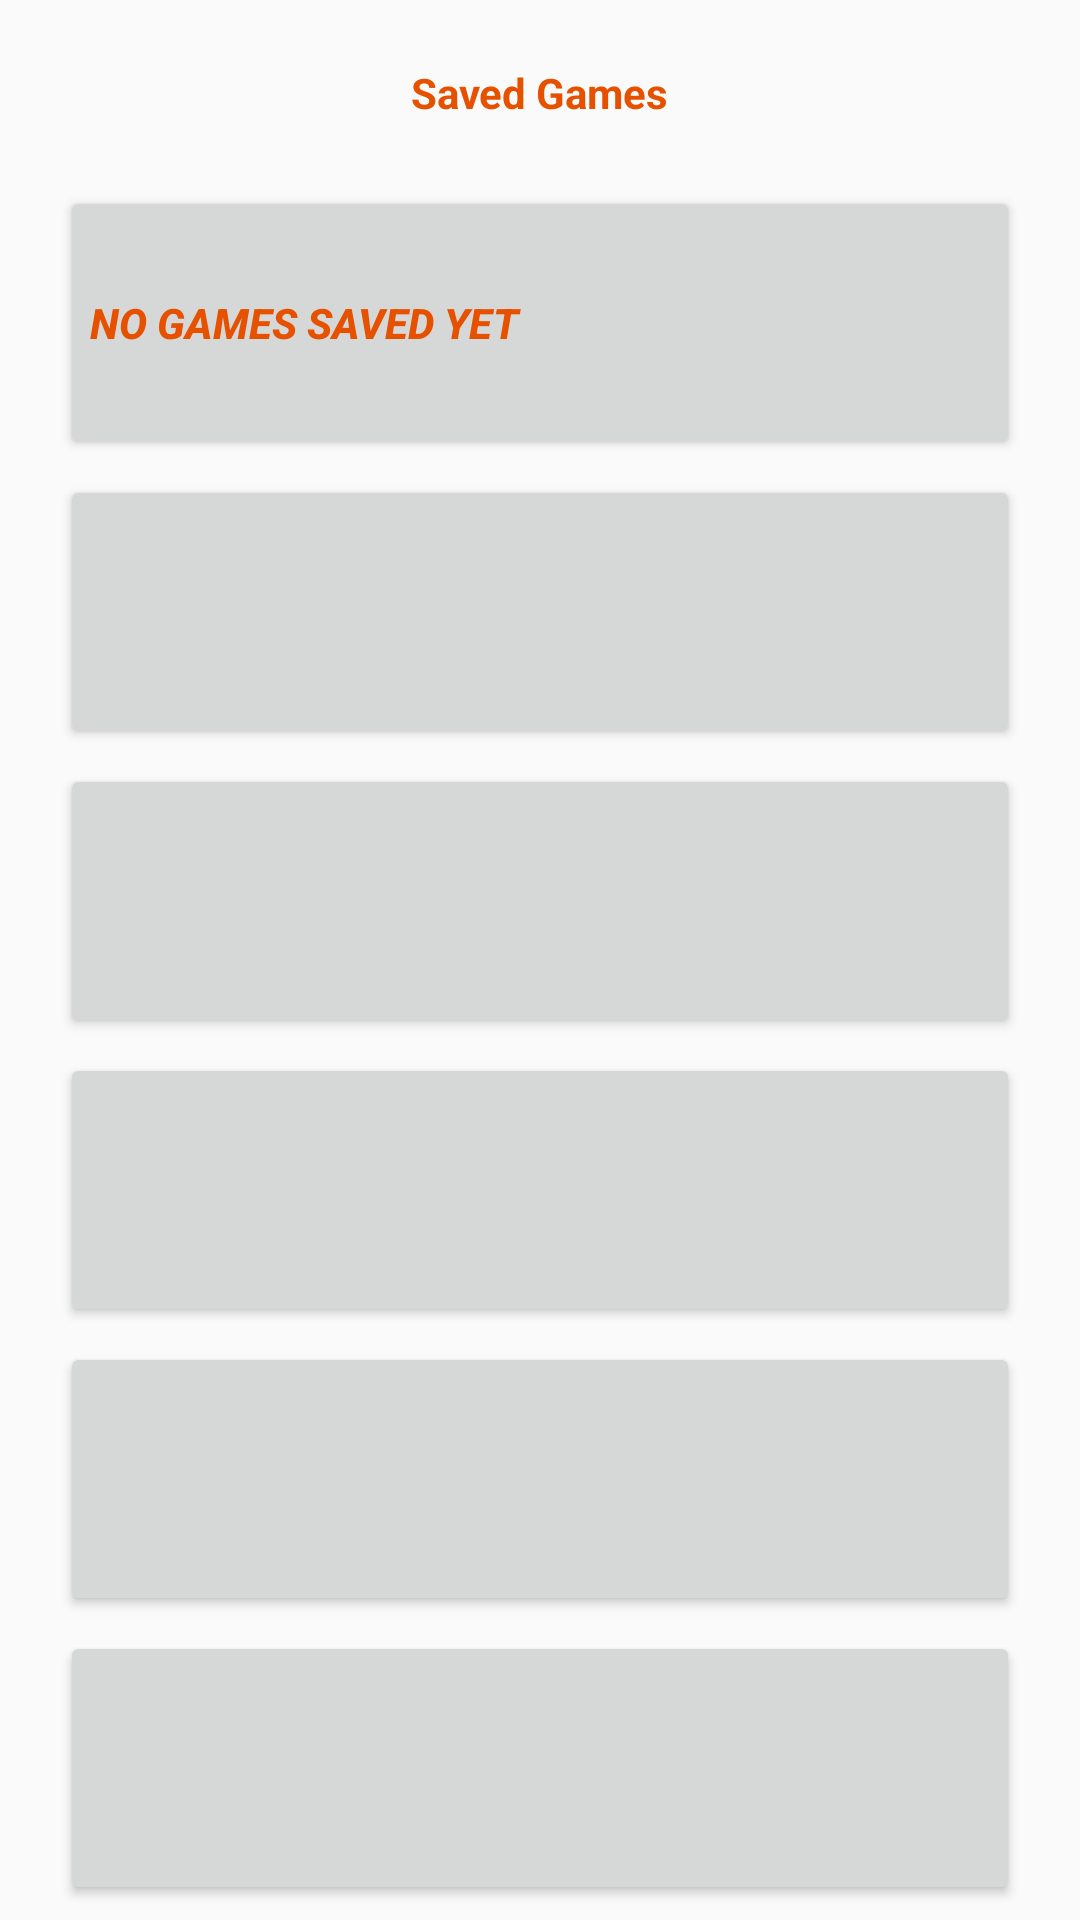

Reconstruct the res/layout file that produces this screen, plus the resources it refers to.
<!-- AndroidManifest.xml: application theme AppTheme -->
<!-- res/layout/list_activity_pop_up.xml -->
<?xml version="1.0" encoding="utf-8"?>
<LinearLayout xmlns:android="http://schemas.android.com/apk/res/android"
    xmlns:app="http://schemas.android.com/apk/res-auto"
    xmlns:tools="http://schemas.android.com/tools"
    android:layout_width="match_parent"
    android:layout_height="match_parent"
    android:background="@drawable/pop_bg"
    android:elevation="15dp"
    android:orientation="vertical"
    tools:context=".PopUpActivity">

    <RelativeLayout
        android:layout_width="match_parent"
        android:layout_height="wrap_content"
        android:layout_weight="1"
        android:orientation="horizontal">

        <ImageView
            android:id="@+id/backButton"
            android:layout_width="wrap_content"
            android:layout_height="wrap_content"
            android:layout_alignParentLeft="true"
            android:layout_marginLeft="3dp"
            android:layout_marginTop="3dp"
            android:layout_marginRight="3dp"
            android:layout_marginBottom="3dp"
            app:srcCompat="@drawable/round_arrow_back_black_36" />

        <TextView
            android:id="@+id/titleTextView"
            android:layout_width="wrap_content"
            android:layout_height="wrap_content"
            android:layout_centerInParent="true"
            android:text="@string/liked_games"
            android:textStyle="bold" />

    </RelativeLayout>

    <Button
        android:id="@+id/list_one"
        android:layout_width="match_parent"
        android:layout_height="wrap_content"
        android:layout_marginLeft="20dp"
        android:layout_marginTop="0dp"
        android:layout_marginRight="20dp"
        android:layout_marginBottom="5dp"
        android:layout_weight="1"
        android:gravity="left|center_vertical"
        android:paddingLeft="10dp"
        android:text="NO GAMES SAVED YET"
        android:textAllCaps="false"
        android:textStyle="bold|italic" />

    <Button
        android:id="@+id/list_two"
        android:layout_width="match_parent"
        android:layout_height="wrap_content"
        android:layout_marginLeft="20dp"
        android:layout_marginTop="0dp"
        android:layout_marginRight="20dp"
        android:layout_marginBottom="5dp"
        android:layout_weight="1"
        android:gravity="left|center_vertical"
        android:paddingLeft="10dp"
        android:text=""
        android:textAllCaps="false"
        android:textStyle="bold|italic" />

    <Button
        android:id="@+id/list_three"
        android:layout_width="match_parent"
        android:layout_height="wrap_content"
        android:layout_marginLeft="20dp"
        android:layout_marginTop="0dp"
        android:layout_marginRight="20dp"
        android:layout_marginBottom="5dp"
        android:layout_weight="1"
        android:gravity="left|center_vertical"
        android:paddingLeft="10dp"
        android:text=""
        android:textAllCaps="false"
        android:textStyle="bold|italic" />

    <Button
        android:id="@+id/list_four"
        android:layout_width="match_parent"
        android:layout_height="wrap_content"
        android:layout_marginLeft="20dp"
        android:layout_marginTop="0dp"
        android:layout_marginRight="20dp"
        android:layout_marginBottom="5dp"
        android:layout_weight="1"
        android:gravity="left|center_vertical"
        android:paddingLeft="10dp"
        android:text=""
        android:textAllCaps="false"
        android:textStyle="bold|italic" />

    <Button
        android:id="@+id/list_five"
        android:layout_width="match_parent"
        android:layout_height="wrap_content"
        android:layout_marginLeft="20dp"
        android:layout_marginTop="0dp"
        android:layout_marginRight="20dp"
        android:layout_marginBottom="5dp"
        android:layout_weight="1"
        android:gravity="left|center_vertical"
        android:paddingLeft="10dp"
        android:text=""
        android:textAllCaps="false"
        android:textStyle="bold|italic" />

    <Button
        android:id="@+id/list_six"
        android:layout_width="match_parent"
        android:layout_height="wrap_content"
        android:layout_marginLeft="20dp"
        android:layout_marginTop="0dp"
        android:layout_marginRight="20dp"
        android:layout_marginBottom="5dp"
        android:layout_weight="1"
        android:gravity="left|center_vertical"
        android:paddingLeft="10dp"
        android:text=""
        android:textAllCaps="false"
        android:textStyle="bold|italic" />


</LinearLayout>
<!-- resources referenced by this layout -->
<resources>
  <!-- drawable pop_bg (drawable) -->
  <?xml version="1.0" encoding="utf-8"?>
  <shape xmlns:android="http://schemas.android.com/apk/res/android"
      android:color="@color/colorWhite">
  
      <corners
          android:radius="15dp" />
  
  </shape>
  <string name="liked_games">Saved Games</string>
  <style name="AppTheme" parent="Theme.AppCompat.Light.NoActionBar">
          
          <item name="colorPrimary">@color/colorPrimary</item>
          <item name="colorPrimaryDark">@color/colorPrimaryDark</item>
          <item name="colorAccent">@color/colorAccent</item>
          <item name="android:windowNoTitle">true</item>
          <item name="android:windowActionBar">false</item>
          <item name="android:screenOrientation">@string/app_orientation</item>
          <item name="android:textColor">@color/colorPrimaryDark</item>
      </style>
  <color name="colorWhite">#FFF3E0</color>
  <color name="colorPrimary">#FF9100</color>
  <color name="colorPrimaryDark">#E65100</color>
  <color name="colorAccent">#28B478</color>
  <string name="app_orientation">landscape</string>
</resources>
